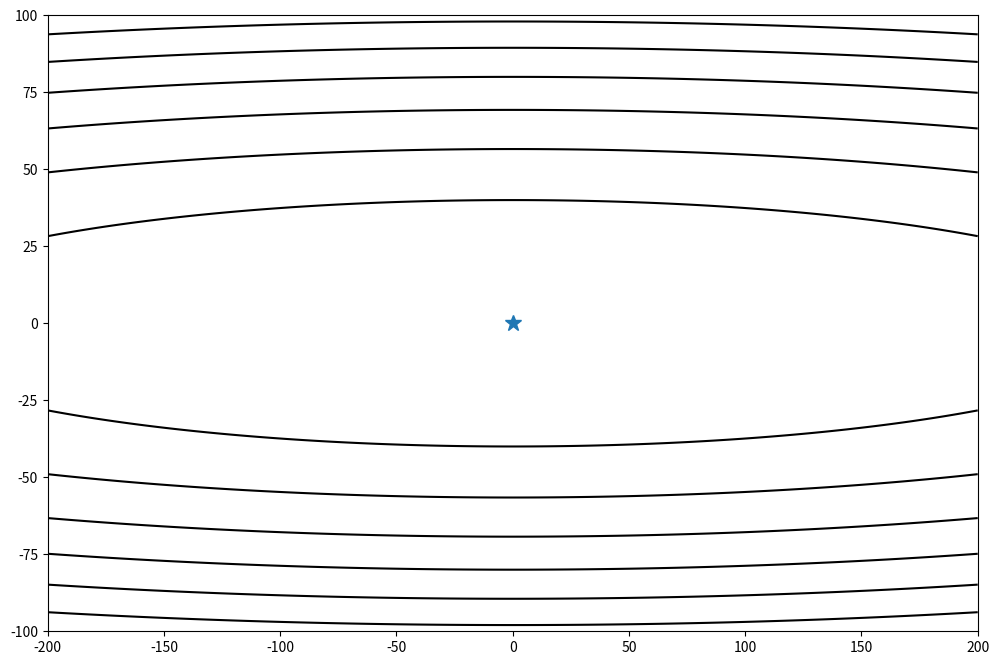
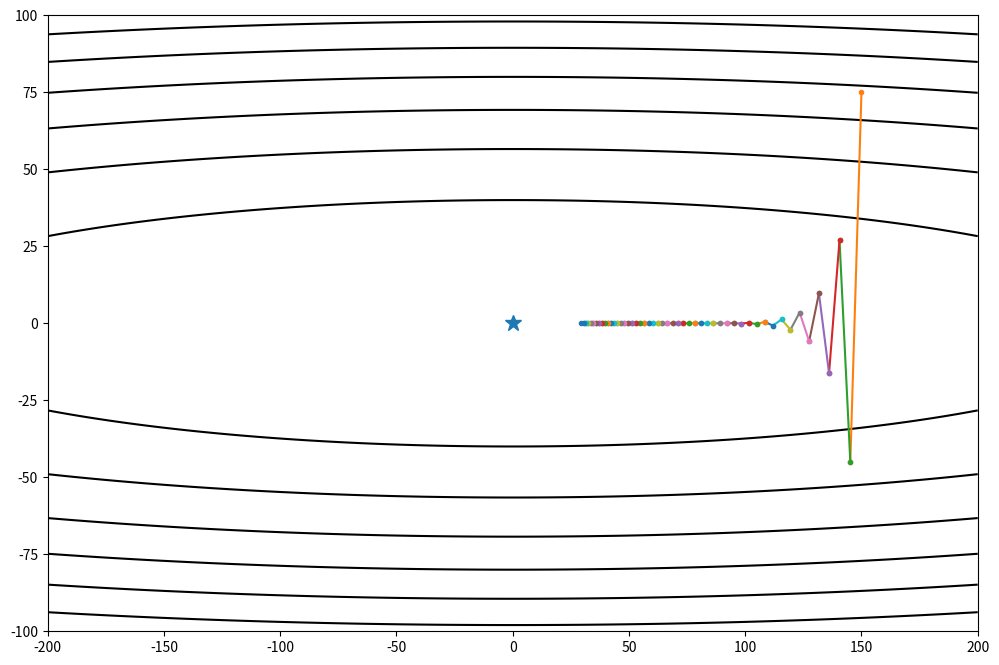

The script that saved these images, in order:
import numpy as np
import matplotlib.pyplot as plt


def f(x):
    return x[0] * x[0] + 50 * x[1] * x[1]


def g(x):
    return np.array([2 * x[0], 100 * x[1]])


def build_2D_func():
    xi = np.linspace(-200, 200, 1000)
    yi = np.linspace(-100, 100, 1000)
    X, Y = np.meshgrid(xi, yi)
    Z = X * X + 50 * Y * Y
    return X, Y, Z


# 绘制等高线图
def contour(X, Y, Z, arr=None):
    plt.figure(figsize=(12, 8))
    # plt.contourf(X, Y, Z, 100, cmap=plt.cm.hot)
    plt.contour(X, Y, Z, colors='black')
    plt.plot(0, 0, marker='*', markersize=12)
    if arr is not None:
        arr = np.array(arr)
        # plt.plot(arr[:, 0], arr[:, 1], marker="o", markersize=3)
        for i in range(len(arr) - 1):
            plt.plot(arr[i:i + 2, 0], arr[i:i + 2, 1], marker="o", markersize=3)

    plt.show()


def gd(x_start, step, g):  # gd代表了Gradient Descent
    x = np.array(x_start, dtype='float64')
    passing_dot = [x.copy()]
    for i in range(50):
        grad = g(x)
        x -= grad * step

        passing_dot.append(x.copy())
        print('[ Epoch {0} ] grad = {1}, x = {2}'.format(i, grad, x))
        if abs(sum(grad)) < 1e-6:
            break
    return x, passing_dot


if __name__ == '__main__':
    X, Y, Z = build_2D_func()
    contour(X, Y, Z)
    res, x_arr = gd([150, 75], 0.016, g)
    contour(X, Y, Z, x_arr)
